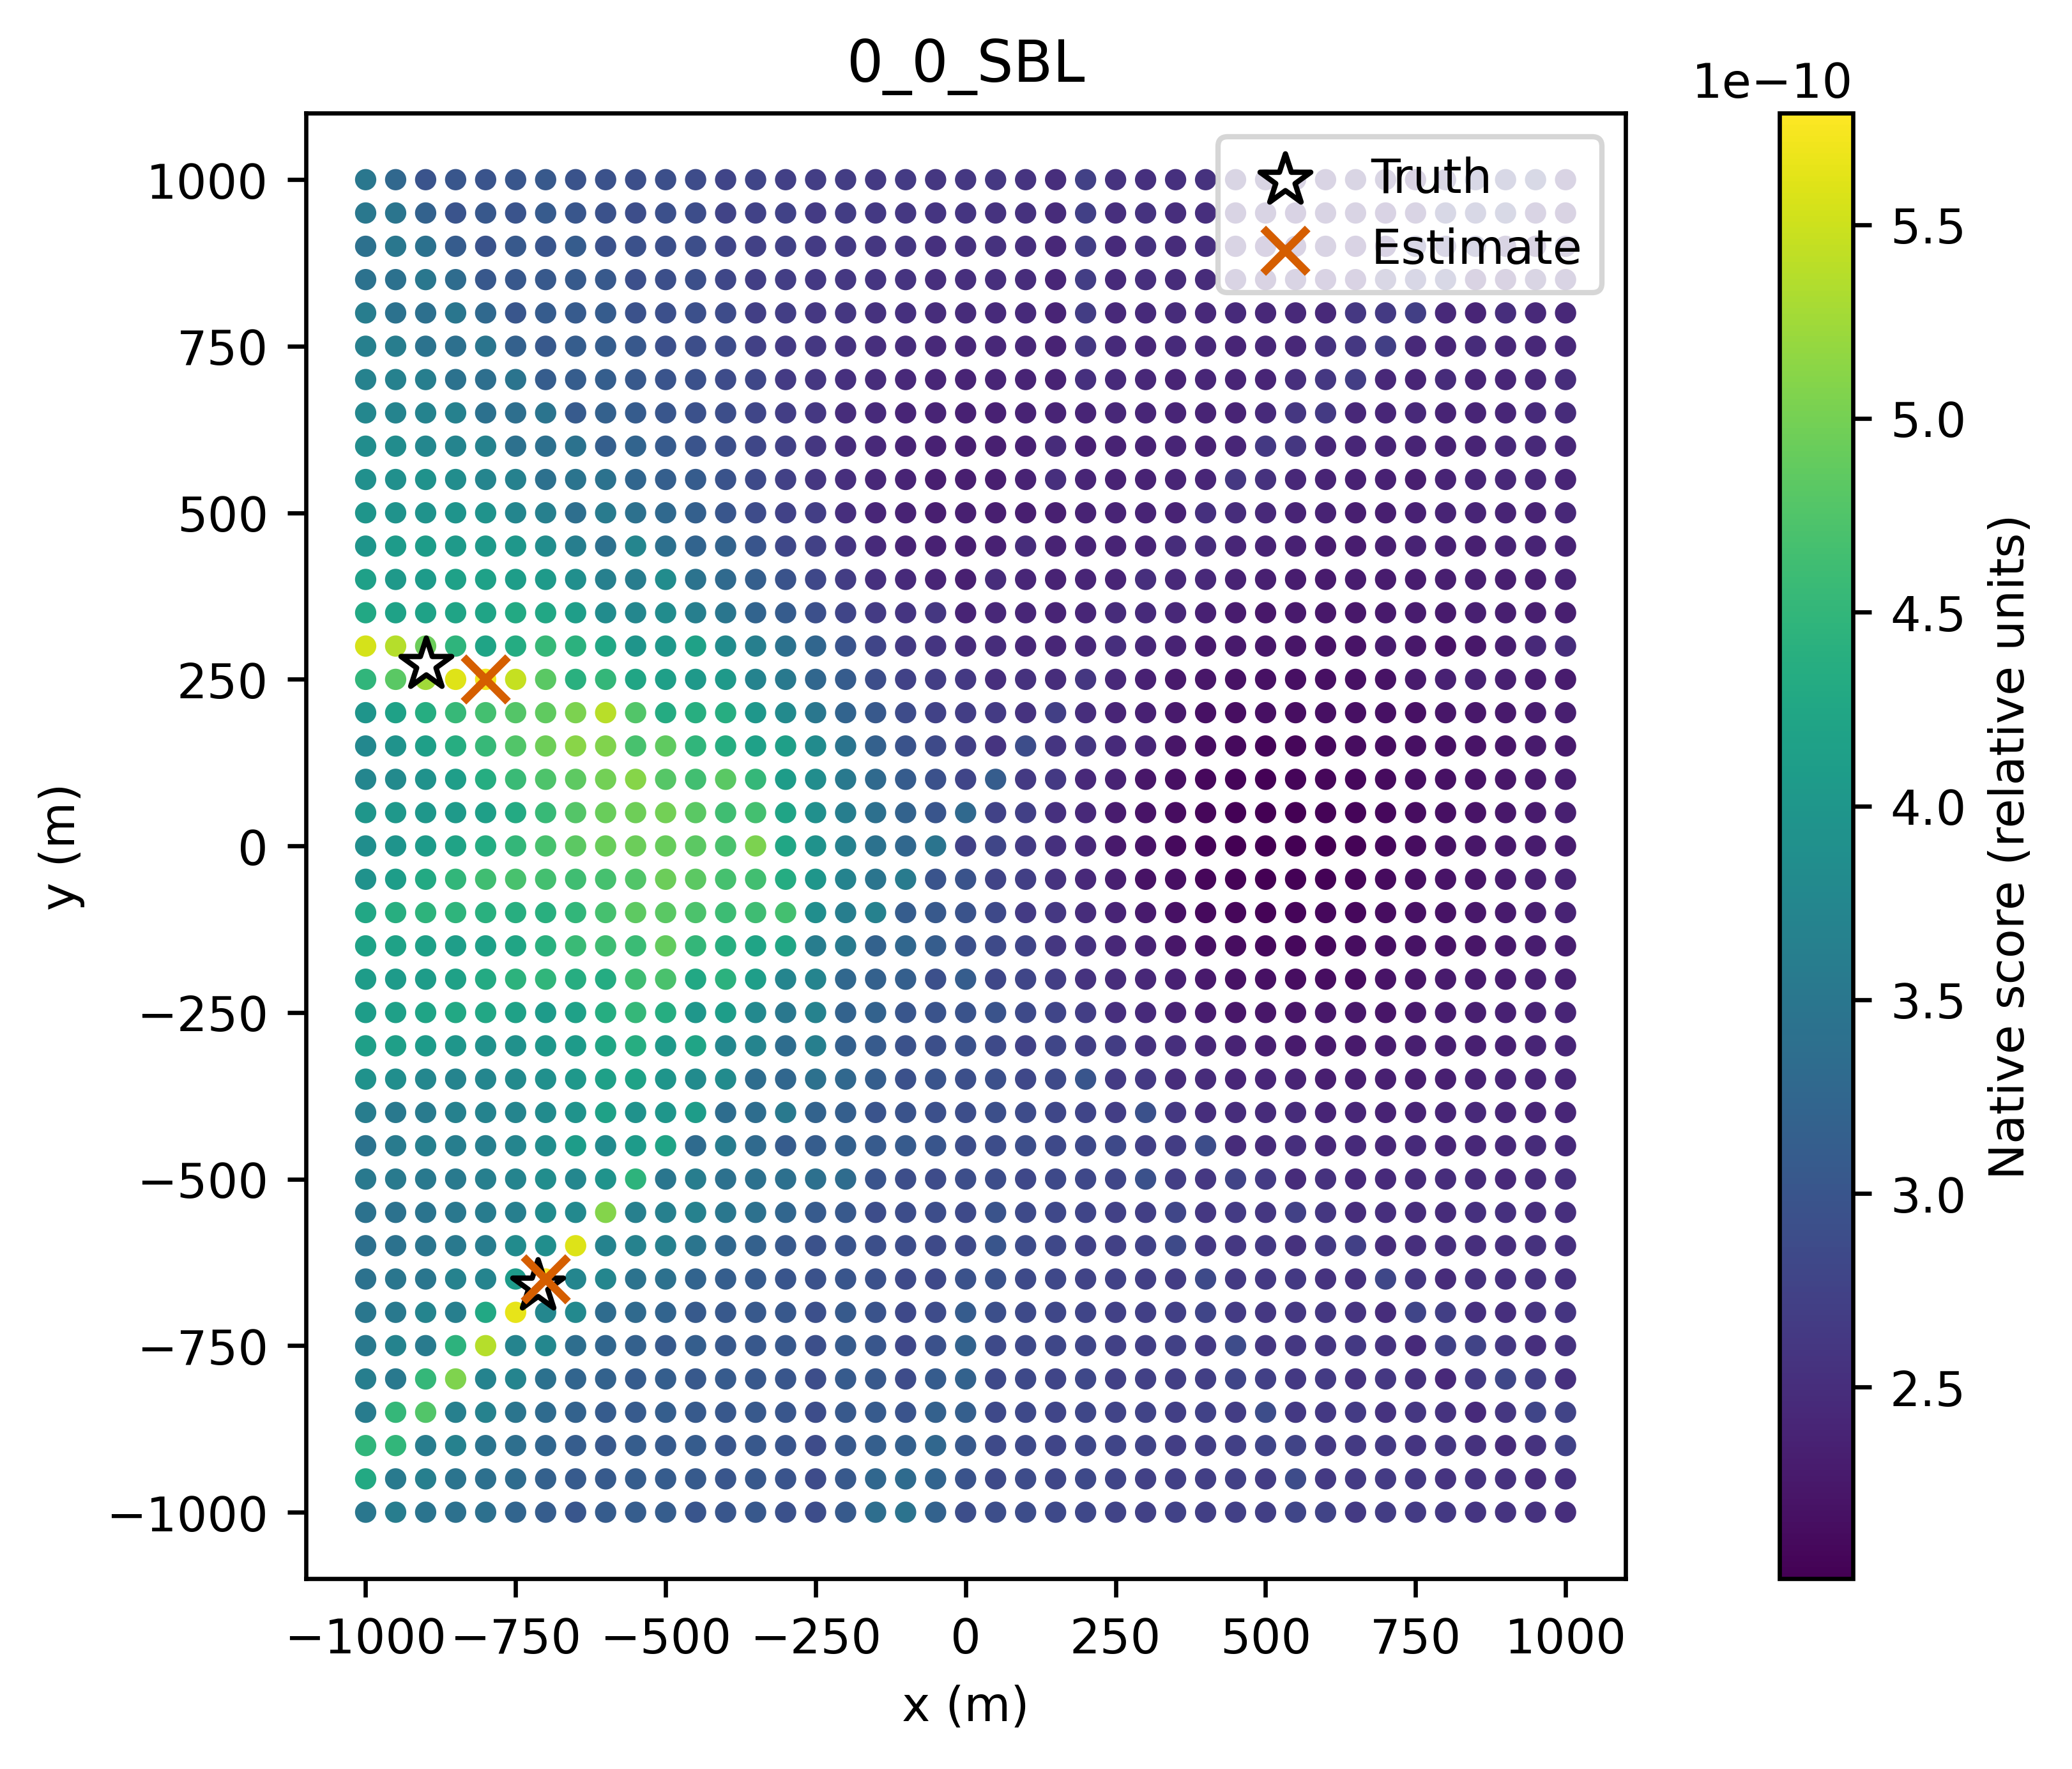

The file beside this chart, header and first rows:
x_m, y_m, score
-1000, -1000, 3.502845602610937e-10
-950.0, -1000, 3.5938381813088243e-10
-900.0, -1000, 3.455869670806073e-10
-850.0, -1000, 3.4021459111212317e-10
-800.0, -1000, 3.3928604132487855e-10
-750.0, -1000, 3.2273935891947967e-10
-700.0, -1000, 3.106921650051657e-10
-650.0, -1000, 3.017130843774121e-10
-600.0, -1000, 3.094517512024221e-10
-550.0, -1000, 3.104433004459991e-10
-500.0, -1000, 3.1049184375751576e-10
-450.0, -1000, 2.9968127019677377e-10
-400.0, -1000, 3.013007177176728e-10
-350.0, -1000, 3.031225441246551e-10
-300.0, -1000, 2.94535587353129e-10
-250.0, -1000, 2.883729216348775e-10
-200.0, -1000, 3.0606180372576787e-10
-150.0, -1000, 3.363852622636983e-10
-100.0, -1000, 3.4402133171758465e-10
-50.0, -1000, 3.175087928569585e-10
0.0, -1000, 2.902030474715299e-10
50.0, -1000, 2.9062045908670917e-10
100.0, -1000, 2.884595307457655e-10
150.0, -1000, 2.8448938654626575e-10
200.0, -1000, 2.8318697002454656e-10
250.0, -1000, 2.765804770126334e-10
300.0, -1000, 2.738851138800369e-10
350.0, -1000, 2.7561981103238934e-10
400.0, -1000, 2.7047878252475993e-10
450.0, -1000, 2.7278412878209096e-10
500.0, -1000, 2.711095288814518e-10
550.0, -1000, 2.8021920806890487e-10
600.0, -1000, 2.773821150768138e-10
650.0, -1000, 2.649693731681593e-10
700.0, -1000, 2.682745929493e-10
750.0, -1000, 2.657017604798849e-10
800.0, -1000, 2.6280964979007975e-10
850.0, -1000, 2.594254823582416e-10
900.0, -1000, 2.569805022449293e-10
950.0, -1000, 2.551537059528021e-10
1000, -1000, 2.5007179029344476e-10
-1000, -950.0, 4.291737424708905e-10
-950.0, -950.0, 3.5510605370723585e-10
-900.0, -950.0, 3.625674643953839e-10
-850.0, -950.0, 3.456079648284587e-10
-800.0, -950.0, 3.388846290603404e-10
-750.0, -950.0, 3.3248650854023014e-10
-700.0, -950.0, 3.158827372550171e-10
-650.0, -950.0, 3.082008362416735e-10
-600.0, -950.0, 3.063154739360777e-10
-550.0, -950.0, 3.1046834589869543e-10
-500.0, -950.0, 3.084598813807746e-10
-450.0, -950.0, 3.0619363830807375e-10
-400.0, -950.0, 3.0136954715334067e-10
-350.0, -950.0, 3.035031076222278e-10
-300.0, -950.0, 2.9834612412715366e-10
-250.0, -950.0, 2.87652733267455e-10
-200.0, -950.0, 3.048325282206102e-10
-150.0, -950.0, 3.247097901597743e-10
-100.0, -950.0, 3.3175498990729116e-10
... 1,621 more rows
